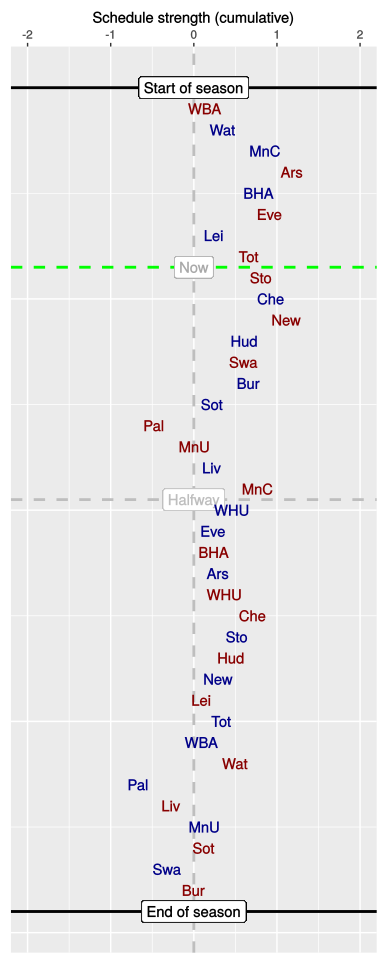

The file beside this chart, header and first rows:
, HA, vs, played, sched, cumulative
1, A, WBA, 1, 0.13, 0.13
2, H, Wat, 1, 0.22, 0.35
3, H, MnC, 1, 0.51, 0.86
4, A, Ars, 1, 0.31, 1.18
5, H, BHA, 1, -0.4, 0.78
6, A, Eve, 1, 0.13, 0.91
7, H, Lei, 1, -0.67, 0.24
8, A, Tot, 1, 0.42, 0.66
9, A, Sto, 0, 0.16, 0.81
10, H, Che, 0, 0.12, 0.93
11, A, New, 0, 0.18, 1.11
12, H, Hud, 0, -0.5, 0.61
13, A, Swa, 0, -0.01, 0.6
14, H, Bur, 0, 0.06, 0.66
15, H, Sot, 0, -0.44, 0.22
16, A, Pal, 0, -0.71, -0.48
17, A, MnU, 0, 0.5, 0.01
18, H, Liv, 0, 0.21, 0.22
19, A, MnC, 0, 0.55, 0.77
20, H, WHU, 0, -0.32, 0.46
21, H, Eve, 0, -0.23, 0.23
22, A, BHA, 0, 0.01, 0.24
23, H, Ars, 0, 0.05, 0.29
24, A, WHU, 0, 0.07, 0.37
25, A, Che, 0, 0.35, 0.71
26, H, Sto, 0, -0.2, 0.52
27, A, Hud, 0, -0.06, 0.45
28, H, New, 0, -0.16, 0.29
29, A, Lei, 0, -0.21, 0.09
30, H, Tot, 0, 0.24, 0.33
31, H, WBA, 0, -0.23, 0.09
32, A, Wat, 0, 0.4, 0.5
33, H, Pal, 0, -1.17, -0.67
34, A, Liv, 0, 0.4, -0.27
35, H, MnU, 0, 0.4, 0.13
36, A, Sot, 0, -0.02, 0.12
37, H, Swa, 0, -0.43, -0.32
38, A, Bur, 0, 0.32, 0
